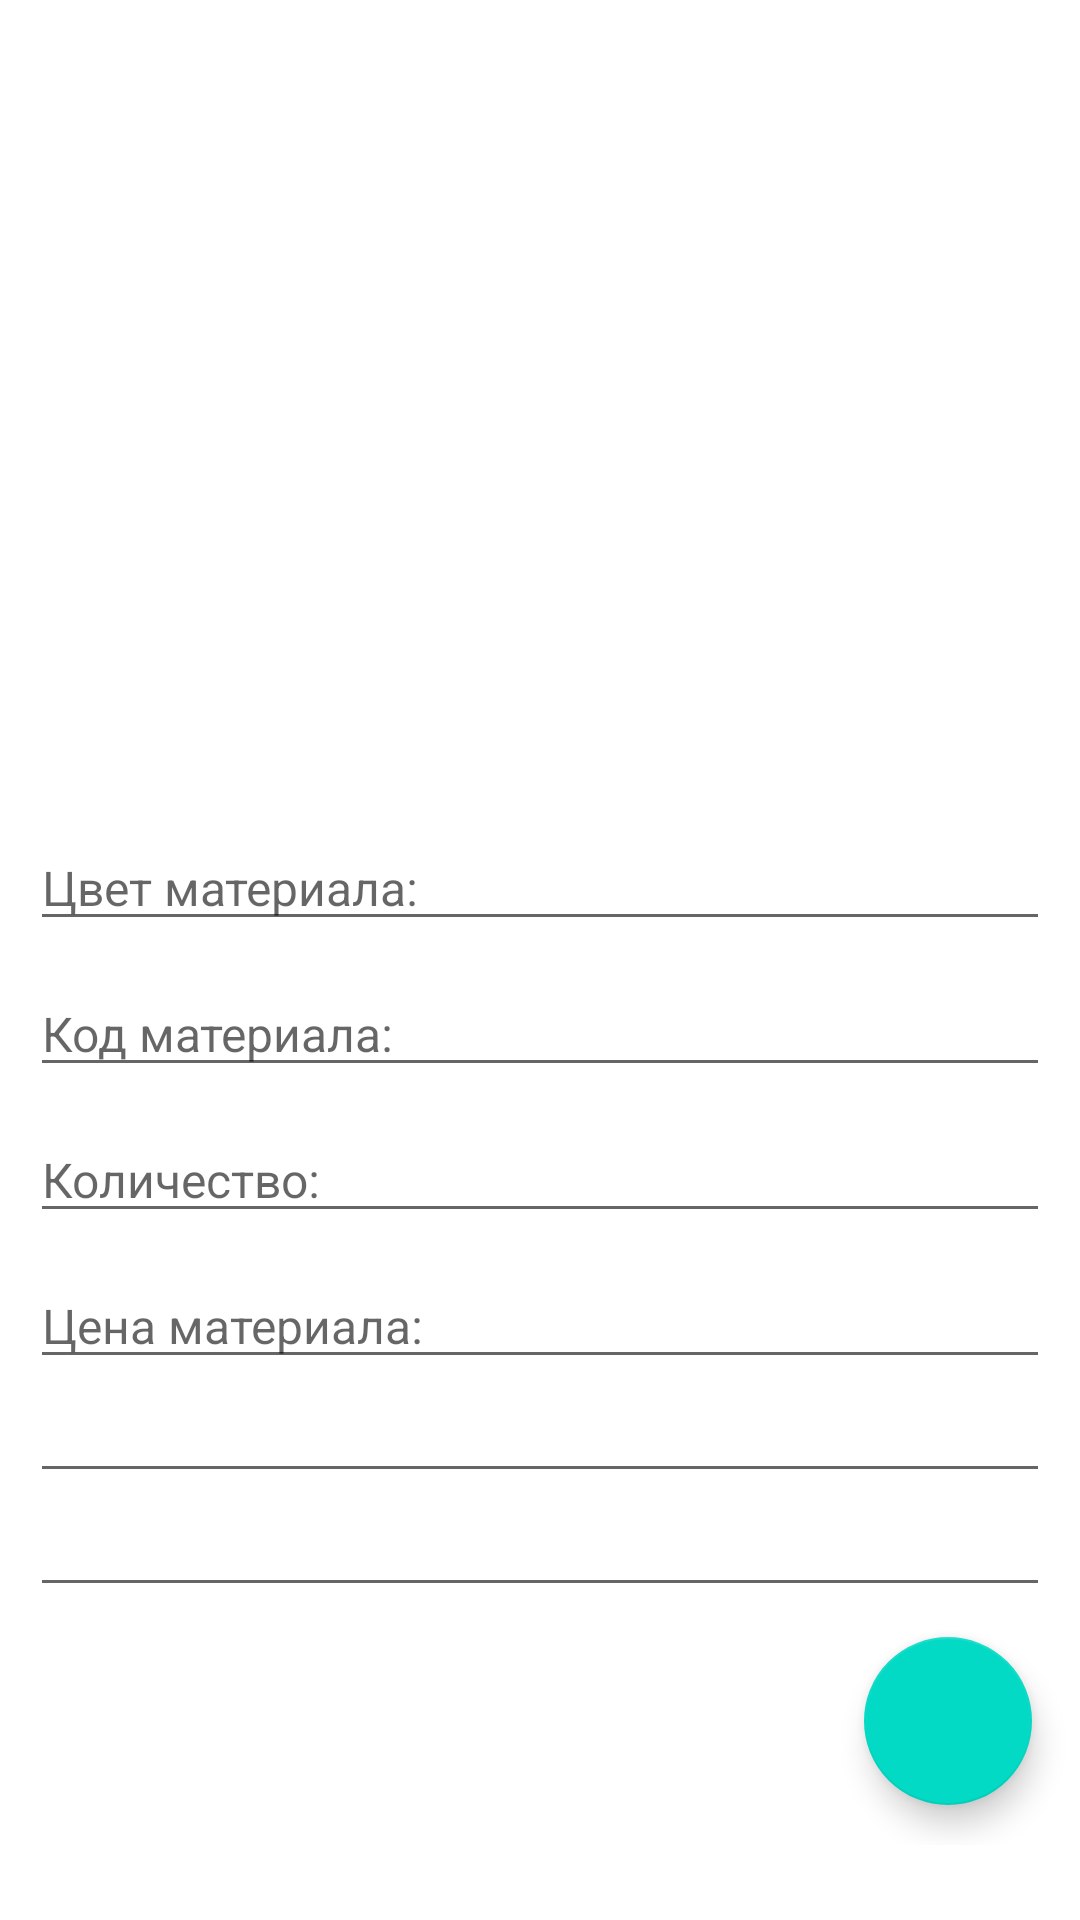

The Android layout XML behind this screen, and the referenced resources:
<!-- AndroidManifest.xml: application theme Theme.Kosandra -->
<!-- res/layout/dialog_materials_edit_card.xml -->
<?xml version="1.0" encoding="utf-8"?>
<LinearLayout xmlns:android="http://schemas.android.com/apk/res/android"
    xmlns:app="http://schemas.android.com/apk/res-auto"
    xmlns:tools="http://schemas.android.com/tools"
    android:layout_width="match_parent"
    android:layout_height="match_parent"
    android:orientation="vertical"
    android:paddingBottom="@dimen/margin_padding_twenty_five">

    <ImageView
        style="@style/ImageDialogBottom"
        app:srcCompat="@drawable/ic_dialog_line" />

    <ImageView
        android:id="@+id/edit_photo_material"
        android:layout_width="@dimen/layout_width_photo"
        android:layout_height="@dimen/layout_height_photo"
        android:layout_gravity="center_horizontal"
        android:contentDescription="@string/photo"
        app:srcCompat="@drawable/image_client_hairstyle_add" />


    <TextView
        android:id="@+id/edit_type_material"
        android:layout_width="wrap_content"
        android:layout_height="wrap_content"
        android:layout_gravity="center_horizontal"
        android:textSize="20sp"
        android:textStyle="bold" />

    <EditText
        android:id="@+id/edit_color_material"
        style="@style/EditTextStyle"
        android:autofillHints="text"
        android:hint="@string/color_material"
        android:inputType="text" />

    <EditText
        android:id="@+id/edit_code_material"
        style="@style/EditTextStyle"
        android:autofillHints="text"
        android:hint="@string/code_material"
        android:inputType="text" />

    <EditText
        android:id="@+id/edit_count_material"
        style="@style/EditTextStyle"
        android:autofillHints="number"
        android:hint="@string/count"
        android:inputType="number" />

    <EditText
        android:id="@+id/edit_price_material"
        style="@style/EditTextStyle"
        android:autofillHints="number"
        android:hint="@string/price_materials"
        android:inputType="number" />

    <Spinner
        android:id="@+id/edit_spinner_curls_kanekalon"
        style="@style/EditTextStyle"
        android:layout_width="match_parent"
        android:layout_height="wrap_content" />

    <Spinner
        android:id="@+id/edit_spinner_manufacture_length"
        style="@style/EditTextStyle"
        android:layout_width="match_parent"
        android:layout_height="wrap_content" />


    <com.google.android.material.floatingactionbutton.FloatingActionButton
        android:id="@+id/save_material"
        android:layout_width="wrap_content"
        android:layout_height="wrap_content"
        android:layout_gravity="end"
        android:layout_marginTop="10dp"
        android:layout_marginEnd="16dp"
        android:clickable="true"
        android:contentDescription="@string/save"
        app:srcCompat="@drawable/ic_menu_save" />
</LinearLayout>
<!-- resources referenced by this layout -->
<resources>
  <dimen name="layout_height_photo">225dp</dimen>
  <dimen name="layout_width_photo">150dp</dimen>
  <dimen name="margin_padding_twenty_five">25dp</dimen>
  <!-- drawable ic_dialog_line (drawable) -->
  <vector android:height="10dp" android:viewportHeight="24"
      android:viewportWidth="24" android:width="150dp" xmlns:android="http://schemas.android.com/apk/res/android">
      <path android:fillColor="@color/blue_700" android:pathData="M23,13H2v-12h21v2z"/>
  </vector>
  <string name="code_material">Код материала:</string>
  <string name="color_material">Цвет материала:</string>
  <string name="count">Количество:</string>
  <string name="photo">Фото</string>
  <string name="price_materials">Цена материала:</string>
  <string name="save">Сохранить</string>
  <style name="EditTextStyle" parent="Widget.AppCompat.EditText">
          <item name="android:layout_width">match_parent</item>
          <item name="android:layout_height">wrap_content</item>
          <item name="android:layout_marginStart">@dimen/margin_ten</item>
          <item name="android:layout_marginTop">@dimen/margin_ten</item>
          <item name="android:layout_marginEnd">@dimen/margin_ten</item>
          <item name="android:ems">10</item>
          <item name="android:textSize">16sp</item>
      </style>
  <style name="ImageDialogBottom">
          <item name="android:layout_width">wrap_content</item>
          <item name="android:layout_height">wrap_content</item>
          <item name="android:layout_gravity">center_horizontal</item>
          <item name="android:layout_marginTop">@dimen/margin_three</item>
      </style>
  <style name="Theme.Kosandra" parent="Theme.MaterialComponents.DayNight.DarkActionBar">
          
          <item name="colorPrimary">@color/blue_500</item>
          <item name="colorPrimaryVariant">@color/blue_900</item>
          <item name="colorOnPrimary">@color/white</item>
          
          <item name="colorSecondary">@color/teal_200</item>
          <item name="colorSecondaryVariant">@color/teal_700</item>
          <item name="colorOnSecondary">@color/black</item>
          
          <item name="android:statusBarColor">?attr/colorPrimaryVariant</item>
          
      </style>
  <dimen name="margin_ten">10dp</dimen>
  <dimen name="margin_three">3dp</dimen>
  <color name="blue_500">#2196F3</color>
  <color name="blue_900">#0D47A1</color>
  <color name="white">#FFFFFFFF</color>
  <color name="teal_200">#FF03DAC5</color>
  <color name="teal_700">#FF018786</color>
  <color name="black">#FF000000</color>
</resources>
